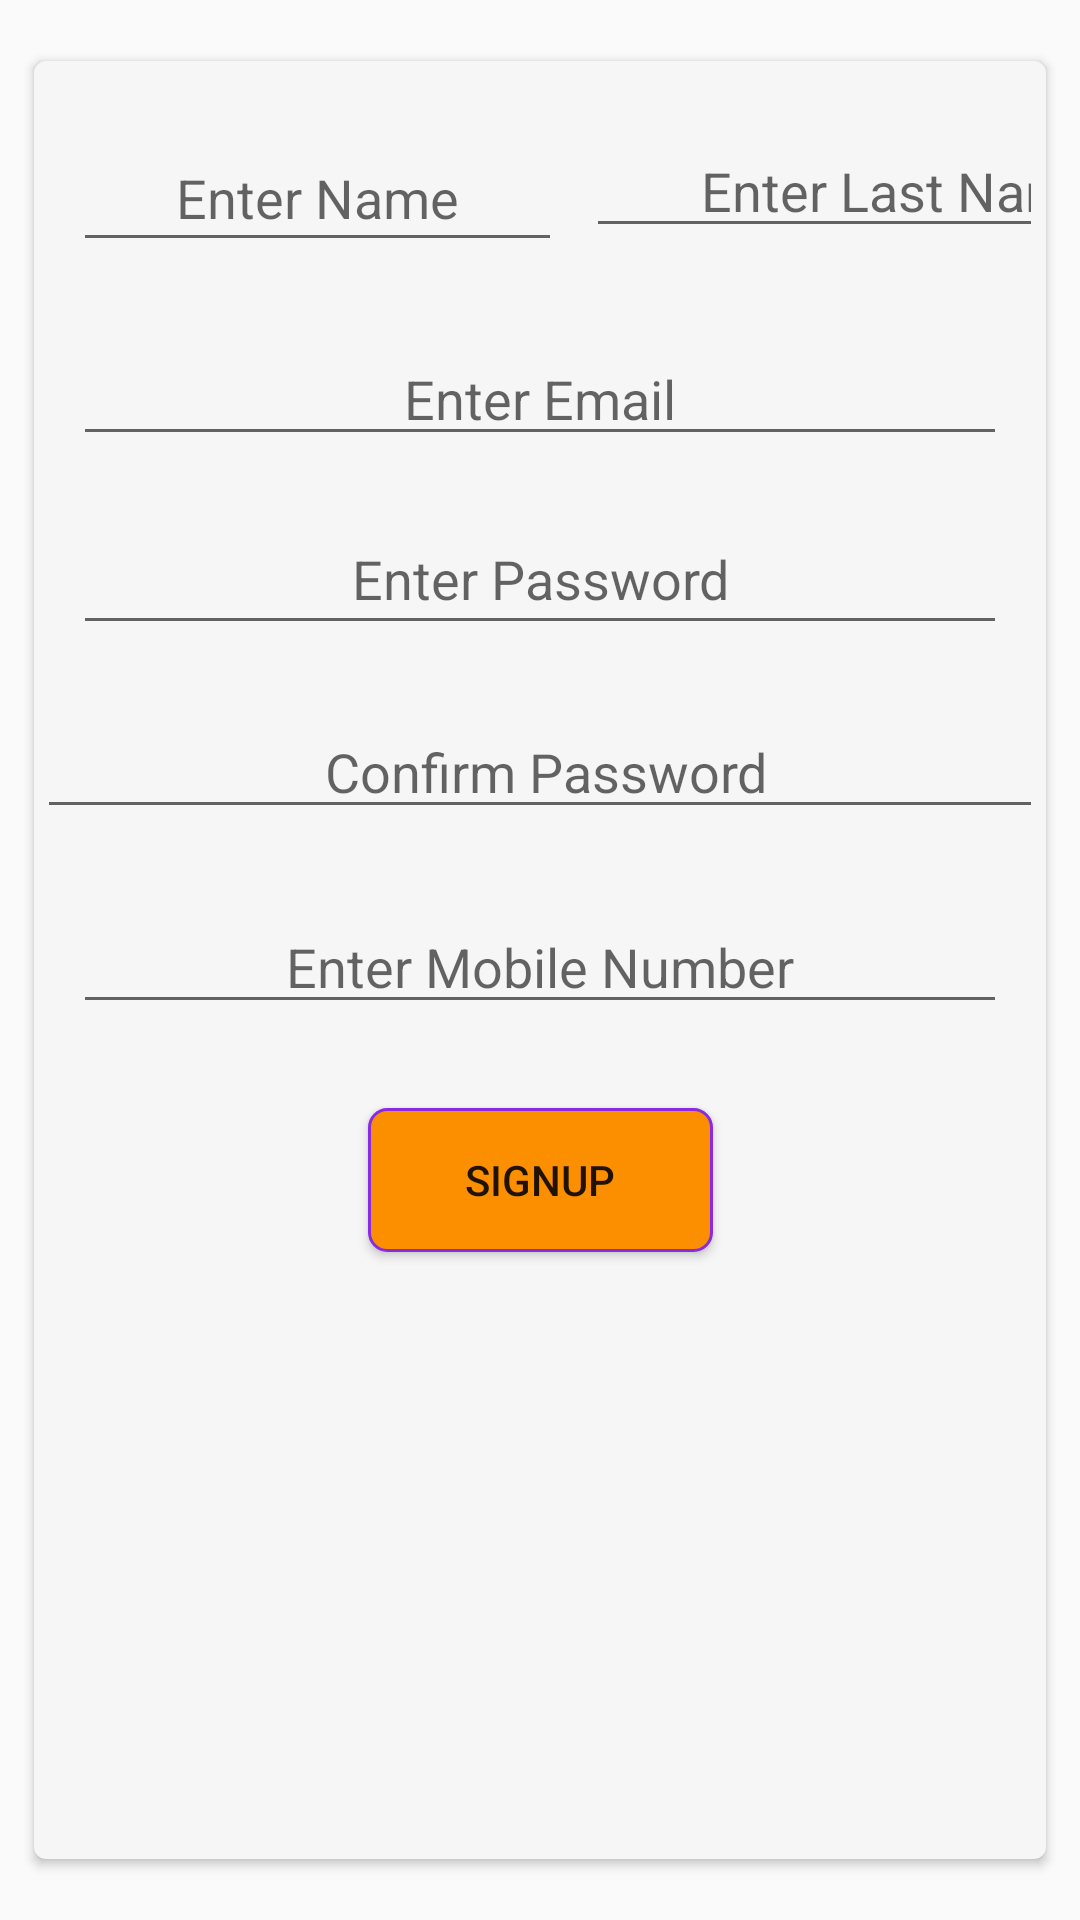

Android layout source for this screen:
<!-- AndroidManifest.xml: application theme AppTheme -->
<!-- res/layout/fragment_sign_up.xml -->
<?xml version="1.0" encoding="utf-8"?>
<android.support.constraint.ConstraintLayout
    xmlns:android="http://schemas.android.com/apk/res/android"
    xmlns:app="http://schemas.android.com/apk/res-auto"
    xmlns:tools="http://schemas.android.com/tools"
    android:layout_width="match_parent"
    android:layout_height="match_parent"
    tools:context=".loginFragments.SignIn">

    <android.support.v7.widget.CardView
        android:layout_width="0dp"
        android:layout_height="0dp"
        android:layout_marginStart="8dp"
        android:layout_marginTop="16dp"
        android:layout_marginEnd="8dp"
        android:layout_marginBottom="16dp"
        android:elevation="4dp"
        android:padding="5dp"
        app:cardBackgroundColor="#f6f6f6"
        app:cardCornerRadius="4dp"
        app:cardUseCompatPadding="true"
        app:layout_constraintBottom_toBottomOf="parent"
        app:layout_constraintEnd_toEndOf="parent"
        app:layout_constraintHorizontal_bias="1.0"
        app:layout_constraintStart_toStartOf="parent"
        app:layout_constraintTop_toTopOf="parent">

        <android.support.constraint.ConstraintLayout
            android:layout_width="match_parent"
            android:layout_height="match_parent"
            android:padding="5dp">

            <EditText

                android:id="@+id/edt_fname"
                android:layout_width="163dp"
                android:layout_height="46dp"
                android:layout_marginStart="8dp"
                android:layout_marginTop="16dp"
                android:layout_marginEnd="8dp"
                android:ems="10"
                android:textAlignment="center"
                android:hint="Enter Name"
                android:inputType="textPersonName"
                app:layout_constraintEnd_toEndOf="parent"
                app:layout_constraintHorizontal_bias="0.0"
                app:layout_constraintStart_toStartOf="parent"
                app:layout_constraintTop_toTopOf="parent" />

            <EditText
                android:id="@+id/edt_lname"
                android:layout_width="0dp"
                android:layout_height="wrap_content"
                android:layout_marginStart="8dp"
                android:layout_marginTop="16dp"
                android:ems="10"
                android:textAlignment="center"
                android:hint="Enter Last Name"
                android:inputType="textPersonName"
                app:layout_constraintStart_toEndOf="@+id/edt_fname"
                app:layout_constraintTop_toTopOf="parent" />


            <EditText
                android:id="@+id/edt_phone"
                android:layout_width="0dp"
                android:layout_height="41dp"
                android:layout_marginStart="8dp"
                android:layout_marginTop="24dp"
                android:layout_marginEnd="8dp"
                android:ems="10"
                android:hint="Enter Mobile Number"
                android:inputType="textPersonName"
                android:textAlignment="center"
                app:layout_constraintEnd_toEndOf="parent"
                app:layout_constraintHorizontal_bias="0.272"
                app:layout_constraintStart_toStartOf="parent"
                app:layout_constraintTop_toBottomOf="@+id/edtConfPass" />

            <Button
                android:id="@+id/btn_signUp"
                android:layout_width="115dp"
                android:layout_height="0dp"
                android:layout_marginStart="8dp"
                android:layout_marginTop="28dp"
                android:layout_marginEnd="8dp"
                android:background="@drawable/rounded_corner"
                android:text="SignUp"
                app:layout_constraintEnd_toEndOf="parent"
                app:layout_constraintStart_toStartOf="parent"
                app:layout_constraintTop_toBottomOf="@+id/edt_phone" />

            <EditText
                android:id="@+id/edt_signUp-password"
                android:layout_width="0dp"
                android:layout_height="47dp"
                android:layout_marginStart="8dp"
                android:layout_marginTop="16dp"
                android:layout_marginEnd="8dp"
                android:ems="10"
                android:hint="Enter Password"
                android:textAlignment="center"
                app:layout_constraintEnd_toEndOf="parent"
                app:layout_constraintHorizontal_bias="0.545"
                app:layout_constraintStart_toStartOf="parent"
                app:layout_constraintTop_toBottomOf="@+id/edt_email2" />

            <EditText
                android:id="@+id/edt_email2"
                android:layout_width="0dp"
                android:layout_height="wrap_content"
                android:layout_marginStart="8dp"
                android:layout_marginTop="28dp"
                android:layout_marginEnd="8dp"
                android:ems="10"
                android:hint="Enter Email"
                android:inputType="textPersonName"
                android:textAlignment="center"
                app:layout_constraintEnd_toEndOf="parent"
                app:layout_constraintHorizontal_bias="0.545"
                app:layout_constraintStart_toStartOf="parent"
                app:layout_constraintTop_toBottomOf="@+id/edt_lname" />

            <EditText
                android:id="@+id/edtConfPass"
                android:layout_width="350dp"
                android:layout_height="wrap_content"
                android:layout_marginStart="8dp"
                android:layout_marginTop="20dp"
                android:layout_marginEnd="12dp"
                android:ems="10"
                android:hint="Confirm Password"
                android:inputType="textPersonName"
                android:textAlignment="center"
                app:layout_constraintEnd_toEndOf="parent"
                app:layout_constraintHorizontal_bias="0.421"
                app:layout_constraintStart_toStartOf="parent"
                app:layout_constraintTop_toBottomOf="@+id/edt_signUp-password" />

        </android.support.constraint.ConstraintLayout>

    </android.support.v7.widget.CardView>

</android.support.constraint.ConstraintLayout>
<!-- resources referenced by this layout -->
<resources>
  <!-- drawable rounded_corner (drawable) -->
  <?xml version="1.0" encoding="utf-8"?>
  <selector xmlns:android="http://schemas.android.com/apk/res/android">
      <item>
          <shape android:shape="rectangle">
              <solid android:color="#fc8f00"/>
              <stroke android:color="#8A2BE2" android:width="1dp" />
              
              <corners android:radius="6dp" />
          </shape>
      </item>
  </selector>
  <style name="AppTheme" parent="Theme.AppCompat.Light.DarkActionBar">
  
          
          <item name="colorPrimary">@color/colorPrimary</item>
          <item name="colorPrimaryDark">@color/colorPrimaryDark</item>
          <item name="colorAccent">@color/colorAccent</item>
  
      </style>
  <!-- not gathered from this repository: default colours our renderer supplied (Android Studio template values) -->
  <color name="colorPrimary">#FF6200EE</color>
  <color name="colorPrimaryDark">#FF3700B3</color>
  <color name="colorAccent">#FF03DAC5</color>
</resources>
